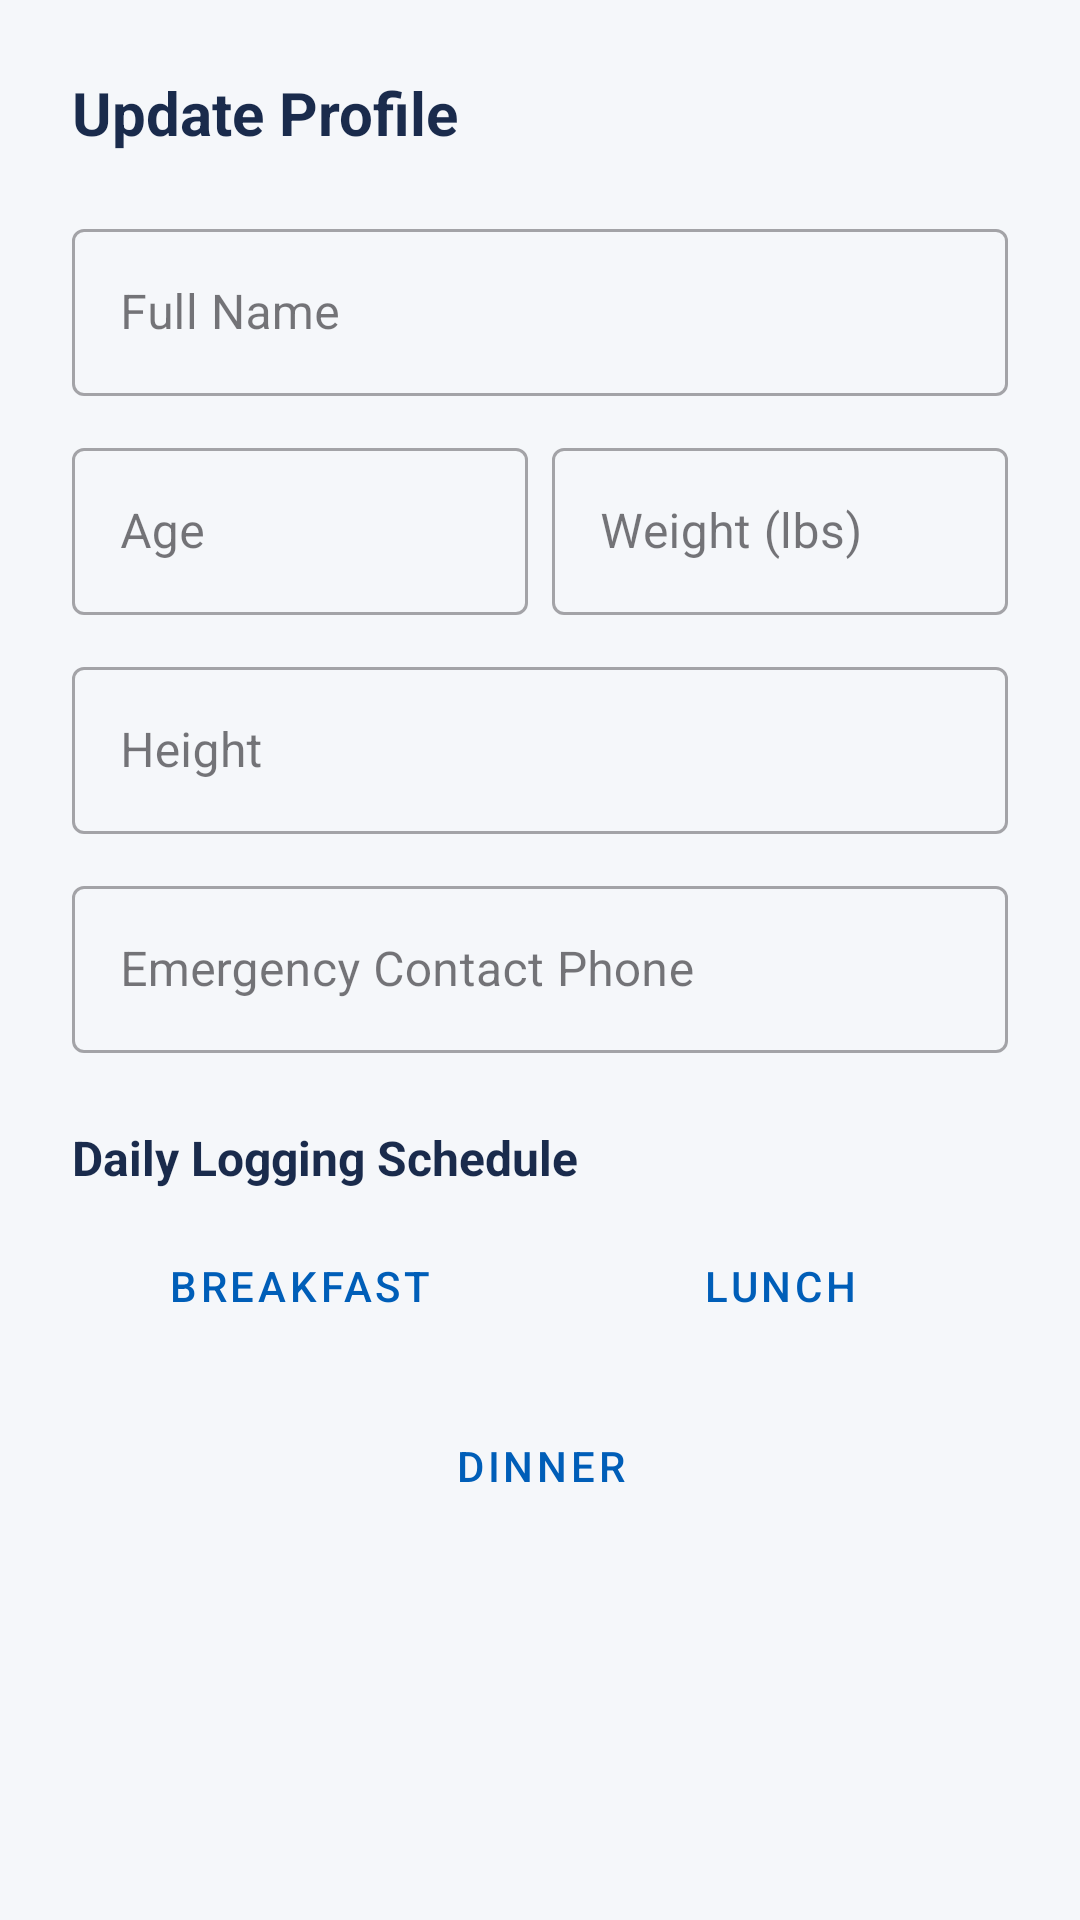

Android layout source for this screen:
<!-- AndroidManifest.xml: application theme Theme.GlucoCare -->
<!-- res/layout/dialog_edit_profile.xml -->
<?xml version="1.0" encoding="utf-8"?>
<ScrollView xmlns:android="http://schemas.android.com/apk/res/android"
    android:layout_width="match_parent"
    android:layout_height="match_parent">

    <LinearLayout
        android:layout_width="match_parent"
        android:layout_height="wrap_content"
        android:orientation="vertical"
        android:padding="24dp">

        <TextView
            android:layout_width="wrap_content"
            android:layout_height="wrap_content"
            android:text="Update Profile"
            android:textSize="20sp"
            android:textStyle="bold"
            android:textColor="#1A2B4C"
            android:layout_marginBottom="20dp"/>

        
        <com.google.android.material.textfield.TextInputLayout
            android:layout_width="match_parent"
            android:layout_height="wrap_content"
            android:hint="Full Name"
            style="@style/Widget.MaterialComponents.TextInputLayout.OutlinedBox"
            android:layout_marginBottom="12dp">

            <com.google.android.material.textfield.TextInputEditText
                android:id="@+id/etEditName"
                android:layout_width="match_parent"
                android:layout_height="wrap_content"
                android:inputType="textPersonName"/>
        </com.google.android.material.textfield.TextInputLayout>

        
        <LinearLayout
            android:layout_width="match_parent"
            android:layout_height="wrap_content"
            android:orientation="horizontal"
            android:layout_marginBottom="12dp">

            <com.google.android.material.textfield.TextInputLayout
                android:layout_width="0dp"
                android:layout_height="wrap_content"
                android:layout_weight="1"
                android:hint="Age"
                style="@style/Widget.MaterialComponents.TextInputLayout.OutlinedBox"
                android:layout_marginEnd="8dp">

                <com.google.android.material.textfield.TextInputEditText
                    android:id="@+id/etEditAge"
                    android:layout_width="match_parent"
                    android:layout_height="wrap_content"
                    android:inputType="number"/>
            </com.google.android.material.textfield.TextInputLayout>

            <com.google.android.material.textfield.TextInputLayout
                android:layout_width="0dp"
                android:layout_height="wrap_content"
                android:layout_weight="1"
                android:hint="Weight (lbs)"
                style="@style/Widget.MaterialComponents.TextInputLayout.OutlinedBox">

                <com.google.android.material.textfield.TextInputEditText
                    android:id="@+id/etEditWeight"
                    android:layout_width="match_parent"
                    android:layout_height="wrap_content"
                    android:inputType="numberDecimal"/>
            </com.google.android.material.textfield.TextInputLayout>
        </LinearLayout>

        
        <com.google.android.material.textfield.TextInputLayout
            android:layout_width="match_parent"
            android:layout_height="wrap_content"
            android:hint="Height"
            style="@style/Widget.MaterialComponents.TextInputLayout.OutlinedBox"
            android:layout_marginBottom="12dp">

            <com.google.android.material.textfield.TextInputEditText
                android:id="@+id/etEditHeight"
                android:layout_width="match_parent"
                android:layout_height="wrap_content"
                android:inputType="text"/>
        </com.google.android.material.textfield.TextInputLayout>

        
        <com.google.android.material.textfield.TextInputLayout
            android:layout_width="match_parent"
            android:layout_height="wrap_content"
            android:hint="Emergency Contact Phone"
            style="@style/Widget.MaterialComponents.TextInputLayout.OutlinedBox"
            android:layout_marginBottom="24dp">

            <com.google.android.material.textfield.TextInputEditText
                android:id="@+id/etEditEmergencyPhone"
                android:layout_width="match_parent"
                android:layout_height="wrap_content"
                android:inputType="phone"/>
        </com.google.android.material.textfield.TextInputLayout>

        
        <TextView
            android:layout_width="wrap_content"
            android:layout_height="wrap_content"
            android:text="Daily Logging Schedule"
            android:textSize="16sp"
            android:textStyle="bold"
            android:textColor="#1A2B4C"
            android:layout_marginBottom="8dp"/>

        <LinearLayout
            android:layout_width="match_parent"
            android:layout_height="wrap_content"
            android:orientation="horizontal"
            android:layout_marginBottom="12dp">

            <Button
                android:id="@+id/btnBreakfastTime"
                android:layout_width="0dp"
                android:layout_height="wrap_content"
                android:layout_weight="1"
                android:text="Breakfast"
                style="@style/Widget.MaterialComponents.Button.OutlinedButton"
                android:layout_marginEnd="4dp"/>

            <Button
                android:id="@+id/btnLunchTime"
                android:layout_width="0dp"
                android:layout_height="wrap_content"
                android:layout_weight="1"
                android:text="Lunch"
                style="@style/Widget.MaterialComponents.Button.OutlinedButton"
                android:layout_marginStart="4dp"/>
        </LinearLayout>

        <Button
            android:id="@+id/btnDinnerTime"
            android:layout_width="match_parent"
            android:layout_height="wrap_content"
            android:text="Dinner"
            style="@style/Widget.MaterialComponents.Button.OutlinedButton"/>

    </LinearLayout>
</ScrollView>
<!-- resources referenced by this layout -->
<resources>
  <style name="Theme.GlucoCare" parent="Base.Theme.GlucoCare" />
  <style name="Base.Theme.GlucoCare" parent="Theme.Material3.DayNight.NoActionBar">
          <item name="colorPrimary">@color/primary</item>
          <item name="colorSecondary">@color/secondary</item>
          <item name="android:windowBackground">@color/bg</item>
      </style>
  <color name="primary">#005EB8</color>
  <color name="secondary">#4A708B</color>
  <color name="bg">#F5F7FA</color>
</resources>
